Run: headless pygame with SDL's dummy video driver; simulated clock (each Clock.tick advances the game by its frame time, no real sleeping); random seed 0; keys injected as events and as key.get_pressed() state; no mouse input.
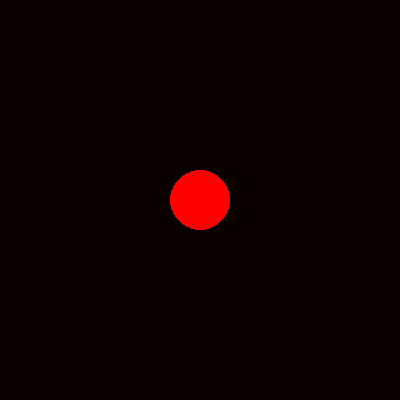
Frame 1 of 4 · flips 1–60 · no input
Frame 2 of 4 · flips 61–180 · tapped SPACE, RETURN · held RIGHT (→), D · screen unchanged from frame 1, image omitted
Frame 3 of 4 · flips 181–300 · held DOWN (↓), S · screen unchanged from frame 2, image omitted
Frame 4 of 4 · flips 301–420 · held LEFT (←), A, UP (↑), W · screen unchanged from frame 3, image omitted

The pygame program that drew these frames:

import pygame
import random
#setup
screenSize = (400,400)
screenColor = (10,0,0)
caption = "BouleMove"
radius = 30
pygame.init()

screen = pygame.display.set_mode(screenSize)
screen.fill(screenColor)
pygame.display.set_caption(caption)
pygame.display.update()
circle = pygame.draw.circle(screen, (255,0,0), (200,200), radius)
running = True

while running:
    for event in pygame.event.get():
        if event.type == pygame.QUIT:
            running = False
    
    
    pygame.display.flip()

pygame.quit()
